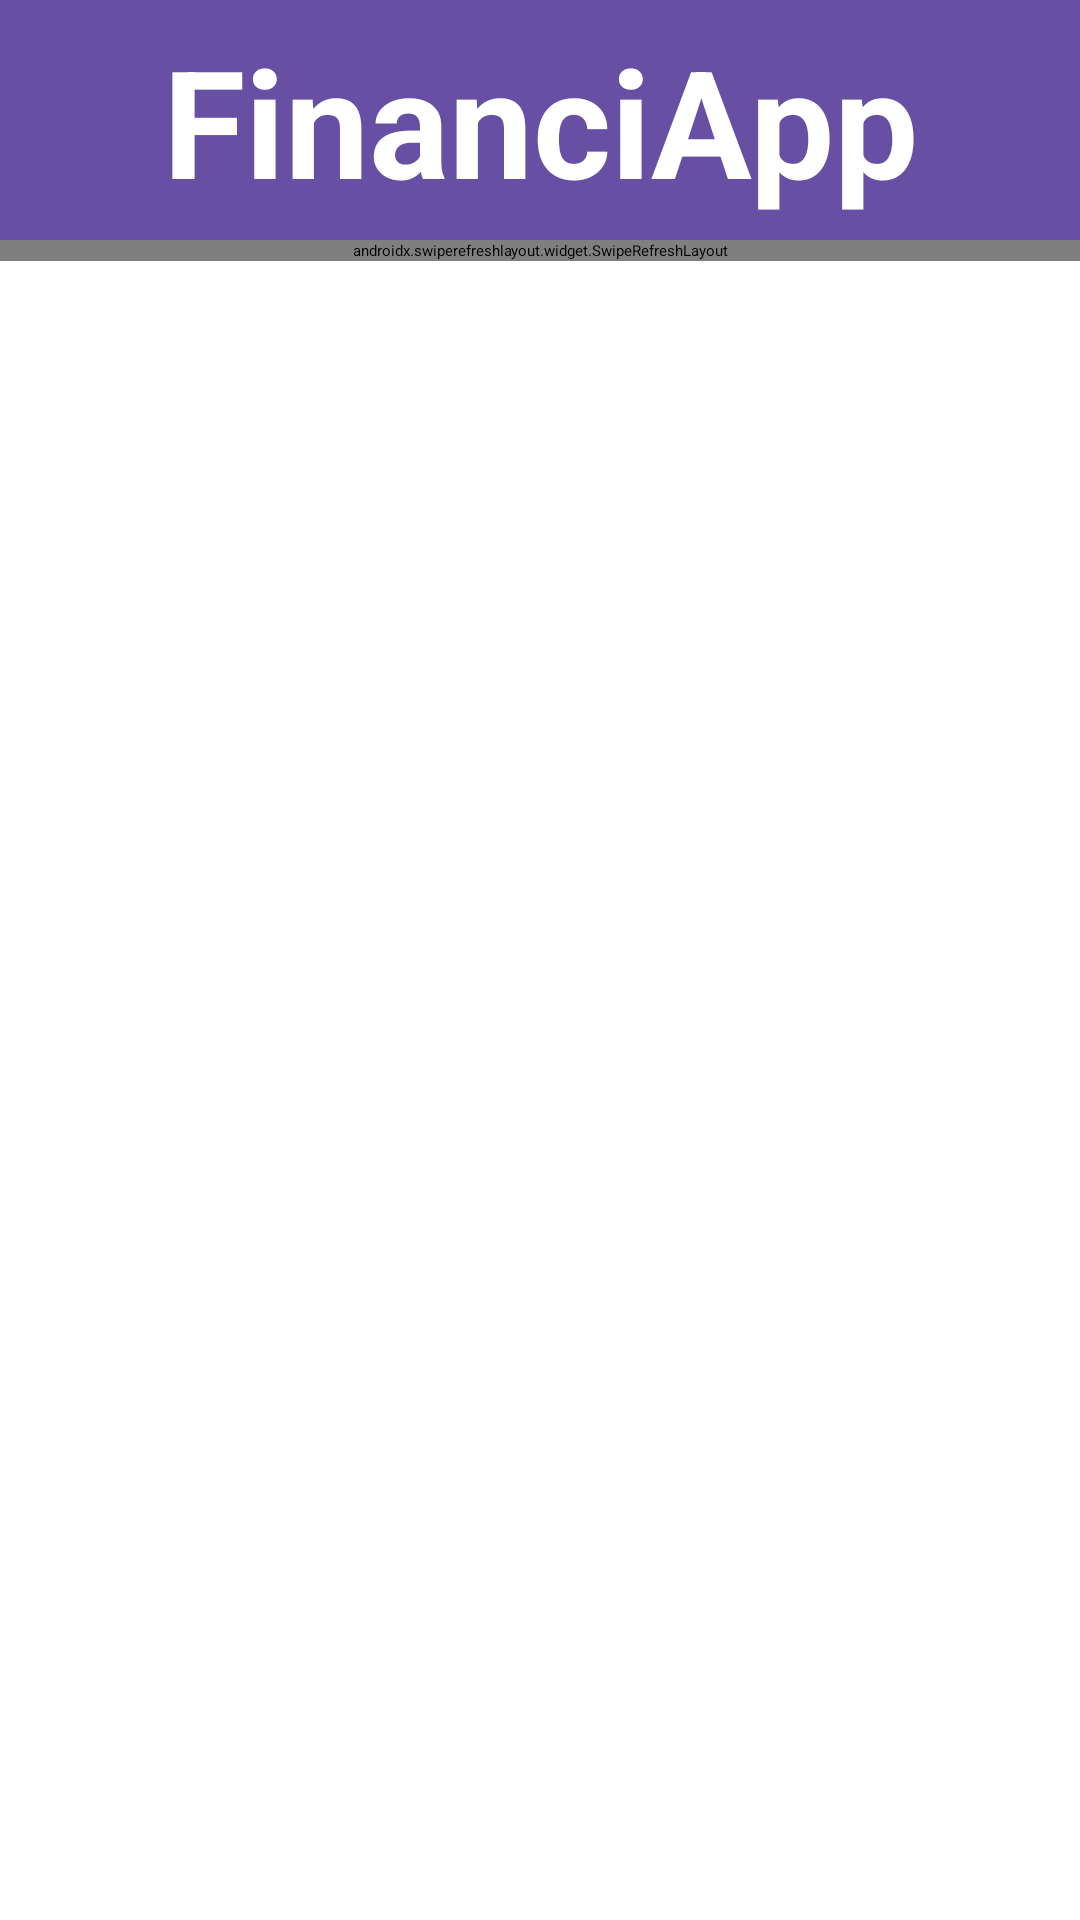

Write the Android layout XML for this screen, with the resource values it uses.
<!-- AndroidManifest.xml: application theme Theme.FinanciApp -->
<!-- res/layout/activity_home.xml -->
<androidx.constraintlayout.widget.ConstraintLayout xmlns:android="http://schemas.android.com/apk/res/android"
    xmlns:app="http://schemas.android.com/apk/res-auto"
    xmlns:tools="http://schemas.android.com/tools"
    android:id="@+id/main"
    android:layout_width="match_parent"
    android:layout_height="match_parent"
    android:background="@color/white"
    tools:context=".views.HomeActivity">

    <LinearLayout
        android:id="@+id/linearLayout3"
        android:layout_width="match_parent"
        android:layout_height="80dp"
        app:layout_constraintEnd_toEndOf="parent"
        app:layout_constraintStart_toStartOf="parent"
        app:layout_constraintTop_toTopOf="parent">

        <TextView
            android:id="@+id/Titulo"
            android:layout_width="match_parent"
            android:layout_height="match_parent"
            android:background="#ff6750a4"
            android:gravity="center"
            android:text="@string/financiapp"
            android:textColor="#FFFFFF"
            android:textSize="50sp"
            android:textStyle="bold" />

    </LinearLayout>

    <LinearLayout
        android:layout_width="match_parent"
        android:layout_height="wrap_content"
        android:orientation="horizontal"
        app:layout_constraintTop_toBottomOf="@+id/linearLayout3">

        <androidx.swiperefreshlayout.widget.SwipeRefreshLayout
            android:id="@+id/swipeRefreshLayout"
            android:layout_width="match_parent"
            android:layout_height="match_parent">

            <ScrollView
                android:id="@+id/scrollView2"
                android:layout_width="match_parent"
                android:layout_height="match_parent">

                <LinearLayout
                    android:layout_width="match_parent"
                    android:layout_height="wrap_content"
                    android:orientation="vertical">

                    <LinearLayout
                        android:id="@+id/account_balance_container"
                        android:layout_width="match_parent"
                        android:layout_height="225dp"
                        android:background="#ff6750a4"
                        android:orientation="vertical"
                        android:padding="16dp">

                        <TextView
                            android:layout_width="wrap_content"
                            android:layout_height="wrap_content"
                            android:layout_gravity="center_horizontal"
                            android:text="@string/select_account"
                            android:textColor="#FFFFFF"
                            android:textSize="18sp"
                            android:textStyle="bold" />

                        <Spinner
                            android:id="@+id/spinner_accounts"
                            android:layout_width="161dp"
                            android:layout_height="55dp"
                            android:layout_gravity="center_horizontal"
                            android:layout_marginTop="8dp"
                            android:background="@drawable/edit_text_bg" />

                        <TextView
                            android:id="@+id/tv_account_balance"
                            android:layout_width="wrap_content"
                            android:layout_height="wrap_content"
                            android:layout_gravity="center_horizontal"
                            android:layout_marginTop="16dp"
                            android:text="@string/account_balance"
                            android:textColor="#FFFFFF"
                            android:textSize="18sp" />

                        <LinearLayout
                            android:layout_width="match_parent"
                            android:layout_height="wrap_content"
                            android:layout_marginTop="16dp"
                            android:gravity="center"
                            android:orientation="horizontal">

                            <TextView
                                android:id="@+id/tv_total_balance_label"
                                android:layout_width="wrap_content"
                                android:layout_height="wrap_content"
                                android:text="@string/total_balance"
                                android:textColor="#FFFFFF"
                                android:textSize="18sp"
                                android:textStyle="bold" />

                            <TextView
                                android:id="@+id/tv_total_balance"
                                android:layout_width="wrap_content"
                                android:layout_height="wrap_content"
                                android:layout_marginStart="8dp"
                                android:text="@string/total_balance_amount"
                                android:textColor="#FFFFFF"
                                android:textSize="18sp"
                                android:textStyle="bold" />

                        </LinearLayout>

                    </LinearLayout>

                    <androidx.constraintlayout.widget.ConstraintLayout
                        android:id="@+id/linearLayout"
                        android:layout_width="match_parent"
                        android:layout_height="82dp"
                        android:background="@color/white">

                        <Button
                            android:id="@+id/addTransaction"
                            android:layout_width="wrap_content"
                            android:layout_height="wrap_content"
                            android:layout_marginStart="24dp"
                            android:layout_marginBottom="20dp"
                            android:background="@drawable/rounded_button"
                            android:text="@string/add_transaction"
                            android:textColor="@android:color/white"
                            app:layout_constraintBottom_toBottomOf="parent"
                            app:layout_constraintStart_toStartOf="parent" />

                        <Button
                            android:id="@+id/createAccount"
                            android:layout_width="wrap_content"
                            android:layout_height="wrap_content"
                            android:layout_marginEnd="24dp"
                            android:layout_marginBottom="20dp"
                            android:background="@drawable/rounded_button"
                            android:text="@string/createAccount"
                            android:textColor="@android:color/white"
                            app:layout_constraintBottom_toBottomOf="parent"
                            app:layout_constraintEnd_toEndOf="parent" />

                    </androidx.constraintlayout.widget.ConstraintLayout>

                    <LinearLayout
                        android:id="@+id/linearLayout4"
                        android:layout_width="match_parent"
                        android:layout_height="wrap_content"
                        android:orientation="horizontal">

                        <androidx.recyclerview.widget.RecyclerView
                            android:id="@+id/recyclerViewTransactions"
                            android:layout_width="match_parent"
                            android:layout_height="325dp"
                            android:layout_marginTop="4dp"
                            tools:ignore="MissingConstraints" />
                    </LinearLayout>

                </LinearLayout>
            </ScrollView>
        </androidx.swiperefreshlayout.widget.SwipeRefreshLayout>
    </LinearLayout>

    <androidx.constraintlayout.widget.ConstraintLayout
        android:id="@+id/linearLayout2"
        android:layout_width="match_parent"
        android:layout_height="65dp"
        android:background="@color/white"
        app:layout_constraintBottom_toBottomOf="parent"
        app:layout_constraintEnd_toEndOf="parent"
        app:layout_constraintStart_toStartOf="parent">

        <Button
            android:id="@+id/viewChart"
            android:layout_width="wrap_content"
            android:layout_height="wrap_content"
            android:layout_marginStart="36dp"
            android:layout_marginBottom="5dp"
            android:background="@drawable/rounded_button"
            android:text="@string/view_charts"
            android:textColor="@android:color/white"
            app:layout_constraintBottom_toBottomOf="parent"
            app:layout_constraintStart_toStartOf="parent" />

        <Button
            android:id="@+id/editProfile"
            android:layout_width="wrap_content"
            android:layout_height="wrap_content"

            android:layout_marginEnd="36dp"
            android:layout_marginBottom="5dp"
            android:background="@drawable/rounded_button"
            android:text="@string/editprofile"
            android:textColor="@android:color/white"
            app:layout_constraintBottom_toBottomOf="parent"
            app:layout_constraintEnd_toEndOf="parent" />
    </androidx.constraintlayout.widget.ConstraintLayout>

</androidx.constraintlayout.widget.ConstraintLayout>
<!-- resources referenced by this layout -->
<resources>
  <string name="account_balance">Account balance: $%.2f</string>
  <string name="add_transaction">Add transaction</string>
  <string name="createAccount">Create Account</string>
  <string name="editprofile">Edit Profile</string>
  <string name="financiapp">FinanciApp</string>
  <string name="select_account">Select an account:</string>
  <string name="total_balance">Total:</string>
  <string name="total_balance_amount">$%.2f</string>
  <string name="view_charts">View Charts</string>
  <style name="Theme.FinanciApp" parent="Base.Theme.FinanciApp">
          
  
      </style>
  <!-- not gathered from this repository: default colours our renderer supplied (Android Studio template values) -->
  <color name="white">#FFFFFFFF</color>
</resources>
